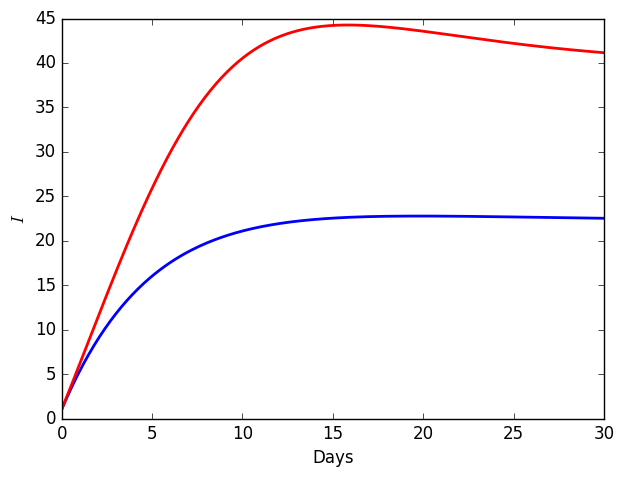
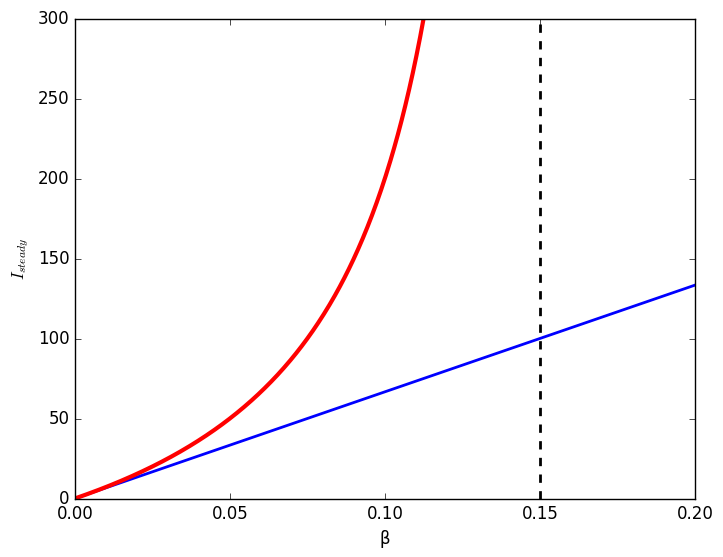
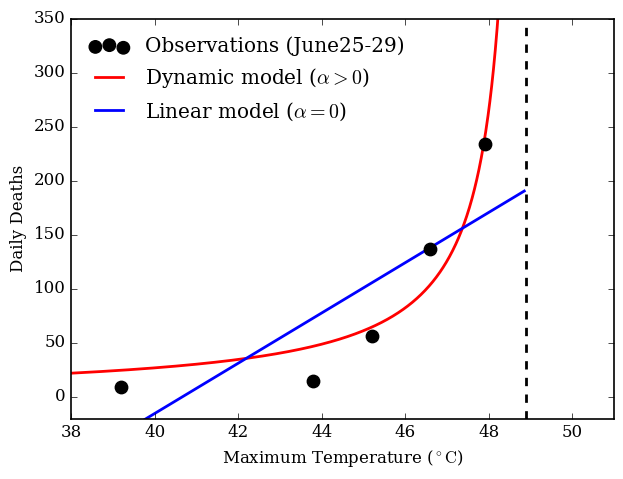

Reproduce these figures in Python, in order.
import numpy as np
import matplotlib.pyplot as plt
from scipy.integrate import odeint

plt.style.use('classic')

def heat_dynamics(y, t, beta, alpha, rho, gamma, delta):
    S, I, H = y

    flow_S_to_I = beta * S * (1 + alpha * I)
    flow_I_to_S = rho * I
    flow_I_to_H = gamma * I
    flow_H_to_S = delta * H

    return [-flow_S_to_I + flow_I_to_S + flow_H_to_S,
             flow_S_to_I - flow_I_to_S - flow_I_to_H,
             flow_I_to_H - flow_H_to_S]

t = np.linspace(0, 30, 300)

sol_linear = odeint(heat_dynamics, [99, 1, 0], t, args=(0.05, 0.0, 0.1, 0.05, 0.1))
sol_chaos  = odeint(heat_dynamics, [99, 1, 0], t, args=(0.05, 0.05, 0.1, 0.05, 0.1))

plt.figure(figsize=(7, 5))
plt.plot(t, sol_linear[:, 1], 'b-', linewidth=2)
plt.plot(t, sol_chaos[:, 1], 'r-', linewidth=2,)
plt.xlabel('Days', fontsize=12)
plt.ylabel('$I$', fontsize=12)
plt.savefig('simplot_updated.png', bbox_inches='tight', dpi=300)
plt.close()

import numpy as np
import matplotlib.pyplot as plt

plt.style.use('classic')

N = 100
rho = 0.1
gamma = 0.05
alpha = 0.01

beta_collapse = (rho + gamma) / (N * alpha)

beta_values_red = np.linspace(0, beta_collapse - 0.001, 500)
I_steady_red = (beta_values_red * N) / ((rho + gamma) - (beta_values_red * N * alpha))

beta_values_blue = np.linspace(0, 0.20, 500)
I_steady_blue = (beta_values_blue * N) / (rho + gamma)

plt.plot(beta_values_blue, I_steady_blue, 'b-', linewidth=2)
plt.plot(beta_values_red, I_steady_red, 'r-', linewidth=3)
plt.axvline(x=beta_collapse, color='black', linestyle='--', linewidth=2)

plt.xlabel('β', fontsize=12)
plt.ylabel('$I_{steady}$', fontsize=12)
plt.ylim(0, 300)
plt.xlim(0, 0.20)
plt.savefig('asymptote.png', bbox_inches='tight', dpi=300)
plt.close()

import numpy as np
import matplotlib.pyplot as plt
from scipy.optimize import curve_fit

plt.rcParams.update({
    "font.family": "serif",
    "mathtext.fontset": "cm",
    "font.size": 12,
    "axes.linewidth": 1.2,
    "lines.linewidth": 2,
    "xtick.direction": "in",
    "ytick.direction": "in"
})

temps = np.array([39.2, 43.8, 45.2, 46.6, 47.9])
deaths = np.array([9, 15, 56, 137, 234])

def model_linear(t, m, c):
    return m * t + c

def model_dynamic(t, k, t_crit):
    return np.where(t < t_crit, k / (t_crit - t), np.inf)

popt_lin, _ = curve_fit(model_linear, temps, deaths)

try:
    popt_asym, _ = curve_fit(model_dynamic, temps, deaths,
                             p0=[500, 48.5], bounds=([1, 48.0], [5000, 55]))
    k_fit, tc_fit = popt_asym
except RuntimeError:
    k_fit, tc_fit = 100, 50

t_smooth = np.linspace(38, tc_fit - 0.05, 1000)
y_lin = model_linear(t_smooth, *popt_lin)
y_asym = model_dynamic(t_smooth, k_fit, tc_fit)

fig, ax = plt.subplots(figsize=(7, 5))

ax.scatter(temps, deaths, color='k', s=80, label='Observations (June25-29)', zorder=10)

ax.plot(t_smooth, y_asym, 'r-', label=r'Dynamic model ($\alpha>0$)')

ax.plot(t_smooth, y_lin, 'b-', label=r'Linear model ($\alpha=0$)')

ax.axvline(x=tc_fit, color='black', linestyle='--', linewidth=2)

ax.set_xlabel(r'Maximum Temperature ($^\circ\mathrm{C}$)')
ax.set_ylabel(r'Daily Deaths')
ax.set_ylim(-20, 350)
ax.set_xlim(38, 51)

ax.legend(frameon=False, loc='upper left')

plt.savefig("heat_dome_dynamic.png", dpi=300, transparent=True, bbox_inches='tight')
plt.close()
